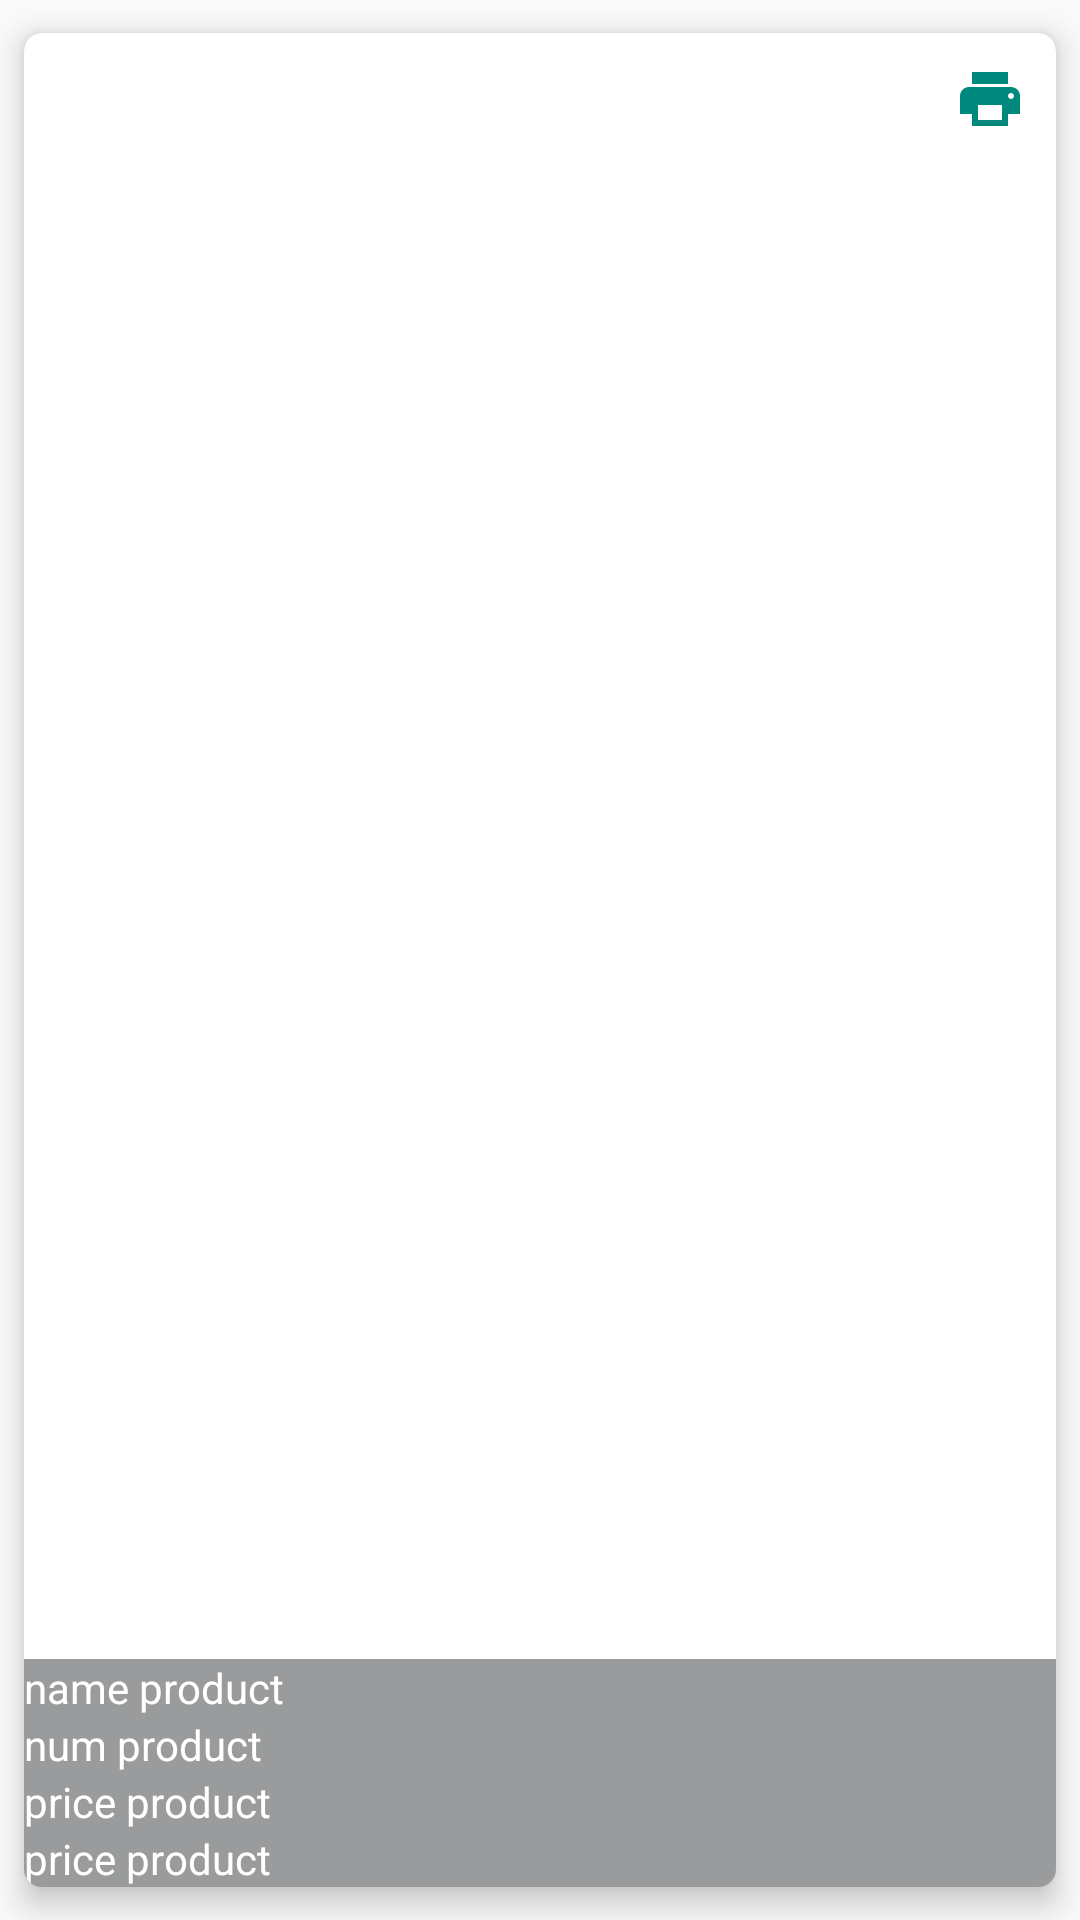

Here is an Android app screen rendered from its layout file. Give the layout XML and the strings, colors and styles it references.
<!-- AndroidManifest.xml: application theme Theme.MyApplication -->
<!-- res/layout/show_finalorder_fromnet.xml -->
<?xml version="1.0" encoding="utf-8"?>
<androidx.cardview.widget.CardView xmlns:android="http://schemas.android.com/apk/res/android"
    xmlns:tools="http://schemas.android.com/tools"
    android:layout_width="match_parent"
    android:layout_height="wrap_content"
    xmlns:app="http://schemas.android.com/apk/res-auto"
    app:cardUseCompatPadding="true"
    app:cardElevation="6dp"
    app:cardCornerRadius="6dp"
    android:layoutDirection="ltr"
    tools:ignore="MissingDefaultResource">


    <RelativeLayout
        android:layout_width="match_parent"
        android:orientation="horizontal"
        android:layout_height="wrap_content">



        <ImageView
            android:id="@+id/image_showfinalorderfromnet"
            android:scaleType="fitXY"
            android:layout_width="match_parent"
            android:layout_height="200dp" />

        <LinearLayout
            android:layout_alignParentBottom="true"
            android:background="@color/overview"
            android:layout_width="match_parent"
            android:orientation="vertical"
            android:layout_height="wrap_content">


            <TextView
                android:id="@+id/text_namefood_showfinalorderfromnet"
                android:layout_width="match_parent"
                android:text="name product"
                android:textColor="#fff"
                android:layout_height="wrap_content" />

            <TextView
                android:id="@+id/text_numfood_showfinalorderfromnet"
                android:layout_width="match_parent"
                android:text="num product"
                android:textColor="#fff"
                android:layout_height="wrap_content" />

            <TextView
                android:id="@+id/text_price_showfinalorderfromnet"
                android:layout_width="match_parent"
                android:text="price product"
                android:textColor="#fff"

                android:layout_height="wrap_content" />

            <TextView
                android:id="@+id/text_des"
                android:layout_width="match_parent"
                android:text="price product"
                android:textColor="#fff"

                android:layout_height="wrap_content" />




        </LinearLayout>

        <ImageView
            android:id="@+id/image_print_finalorder_fromnet"
            android:layout_width="wrap_content"
            android:layout_margin="10dp"
            android:layout_alignParentRight="true"
            android:src="@drawable/ic_print_black_24dp"
            android:layout_height="wrap_content" />

    </RelativeLayout>
</androidx.cardview.widget.CardView>
<!-- resources referenced by this layout -->
<resources>
  <color name="overview">#7f333639</color>
  <!-- drawable ic_print_black_24dp (drawable) -->
  <vector android:height="24dp" android:tint="#01887C"
      android:viewportHeight="24.0" android:viewportWidth="24.0"
      android:width="24dp" xmlns:android="http://schemas.android.com/apk/res/android">
      <path android:fillColor="#FF000000" android:pathData="M19,8L5,8c-1.66,0 -3,1.34 -3,3v6h4v4h12v-4h4v-6c0,-1.66 -1.34,-3 -3,-3zM16,19L8,19v-5h8v5zM19,12c-0.55,0 -1,-0.45 -1,-1s0.45,-1 1,-1 1,0.45 1,1 -0.45,1 -1,1zM18,3L6,3v4h12L18,3z"/>
  </vector>
  <style name="Theme.MyApplication" parent="android:Theme.Material.Light.NoActionBar" />
</resources>
